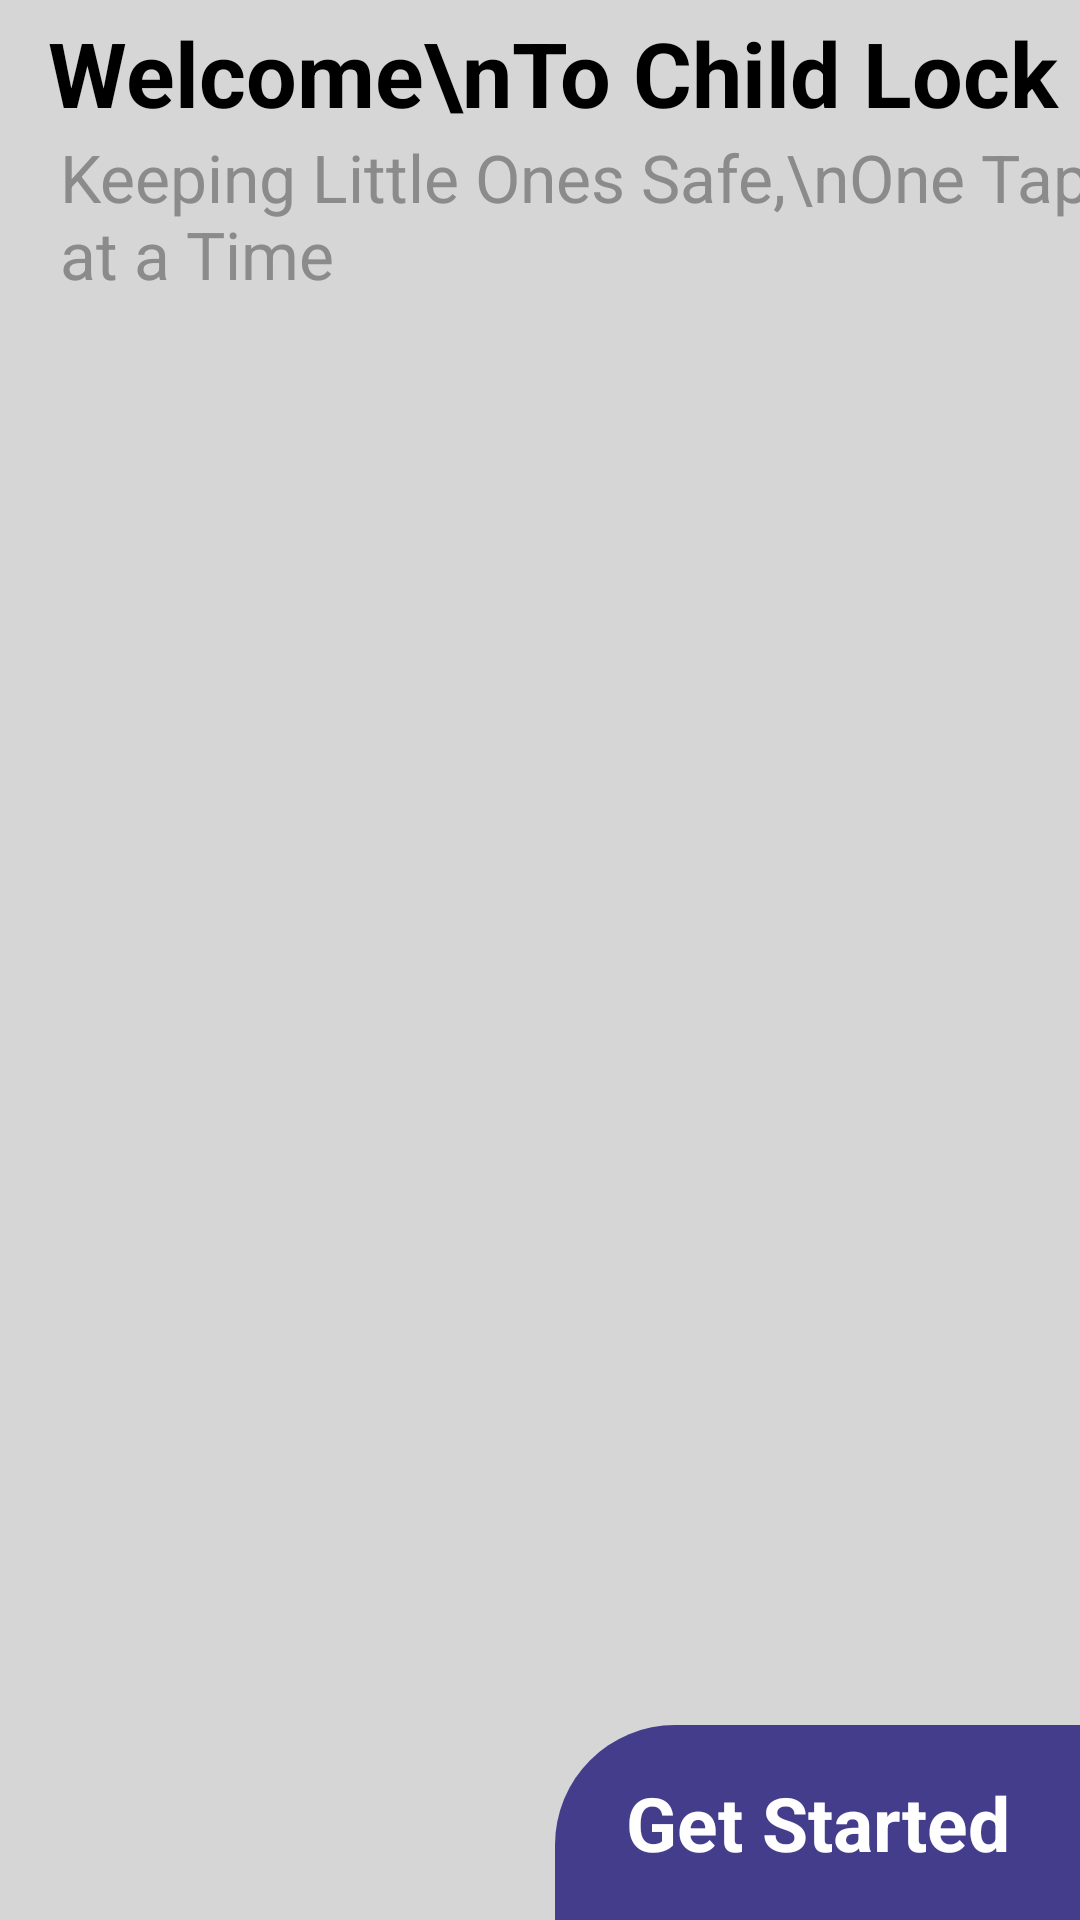

Reconstruct the res/layout file that produces this screen, plus the resources it refers to.
<!-- AndroidManifest.xml: application theme Theme.ChildLock -->
<!-- res/layout/activity_intro.xml -->
<?xml version="1.0" encoding="utf-8"?>
<androidx.constraintlayout.widget.ConstraintLayout xmlns:android="http://schemas.android.com/apk/res/android"
    xmlns:app="http://schemas.android.com/apk/res-auto"
    xmlns:tools="http://schemas.android.com/tools"
    android:id="@+id/main"
    android:layout_width="match_parent"
    android:layout_height="match_parent"
    android:background="#D7D6D7"
    tools:context=".MainActivity">

    <ImageView
        android:id="@+id/topview"
        android:layout_width="wrap_content"
        android:layout_height="wrap_content"
        android:layout_marginTop="4dp"
        android:contentDescription="Image start"
        app:layout_constraintEnd_toEndOf="parent"
        app:layout_constraintHorizontal_bias="0.606"
        app:layout_constraintStart_toStartOf="parent"
        app:layout_constraintTop_toTopOf="parent"
        app:srcCompat="@drawable/girl"
        tools:ignore="HardcodedText" />

    <ImageView
        android:id="@+id/bottomview"
        android:layout_width="445dp"
        android:layout_height="422dp"
        android:layout_marginBottom="-70dp"
        android:contentDescription="Bottom Svg"
        android:scaleType="centerCrop"
        app:layout_constraintBottom_toBottomOf="parent"
        app:layout_constraintEnd_toEndOf="parent"
        app:layout_constraintStart_toStartOf="parent"
        app:srcCompat="@drawable/bottom_white"
        tools:ignore="HardcodedText" />

    <TextView
        android:id="@+id/text01"
        android:layout_width="wrap_content"
        android:layout_height="wrap_content"
        android:layout_marginStart="16dp"
        android:text="Welcome\nTo Child Lock"
        android:textColor="#000000"
        android:textSize="30sp"
        android:textStyle="bold"
        app:layout_constraintStart_toStartOf="parent"
        app:layout_constraintTop_toBottomOf="@+id/topview"
        tools:ignore="HardcodedText" />

    <TextView
        android:id="@+id/textView3"
        android:layout_width="wrap_content"
        android:layout_height="wrap_content"
        android:layout_marginStart="4dp"
        android:text="Keeping Little Ones Safe,\nOne Tap at a Time"
        android:textColor="#8b8b8b"
        android:textSize="22sp"
        app:layout_constraintStart_toStartOf="@+id/text01"
        app:layout_constraintTop_toBottomOf="@+id/text01"
        tools:ignore="HardcodedText" />

    <TextView
        android:id="@+id/nextPage"
        android:layout_width="175dp"
        android:layout_height="65dp"
        android:gravity="center"
        android:textColor="@color/white"
        android:textSize="25sp"
        android:text="Get Started"
        android:textStyle="bold"
        android:background="@drawable/background_bottom_intro"

        app:layout_constraintBottom_toBottomOf="parent"
        app:layout_constraintEnd_toEndOf="parent"
        tools:ignore="HardcodedText" />
</androidx.constraintlayout.widget.ConstraintLayout>
<!-- resources referenced by this layout -->
<resources>
  <color name="white">#FFFFFFFF</color>
  <!-- drawable background_bottom_intro (drawable) -->
  <?xml version="1.0" encoding="utf-8"?>
  <selector xmlns:android="http://schemas.android.com/apk/res/android">
  <item>
      <shape android:shape="rectangle">
          <corners android:topLeftRadius="40dp"/>
          <solid android:color="@color/purple"/>
      </shape>
  </item>
  </selector>
  <style name="Theme.ChildLock" parent="Base.Theme.ChildLock" />
  <color name="purple">#433D8B</color>
  <style name="Base.Theme.ChildLock" parent="Theme.Material3.DayNight.NoActionBar">
          
          
      </style>
</resources>
